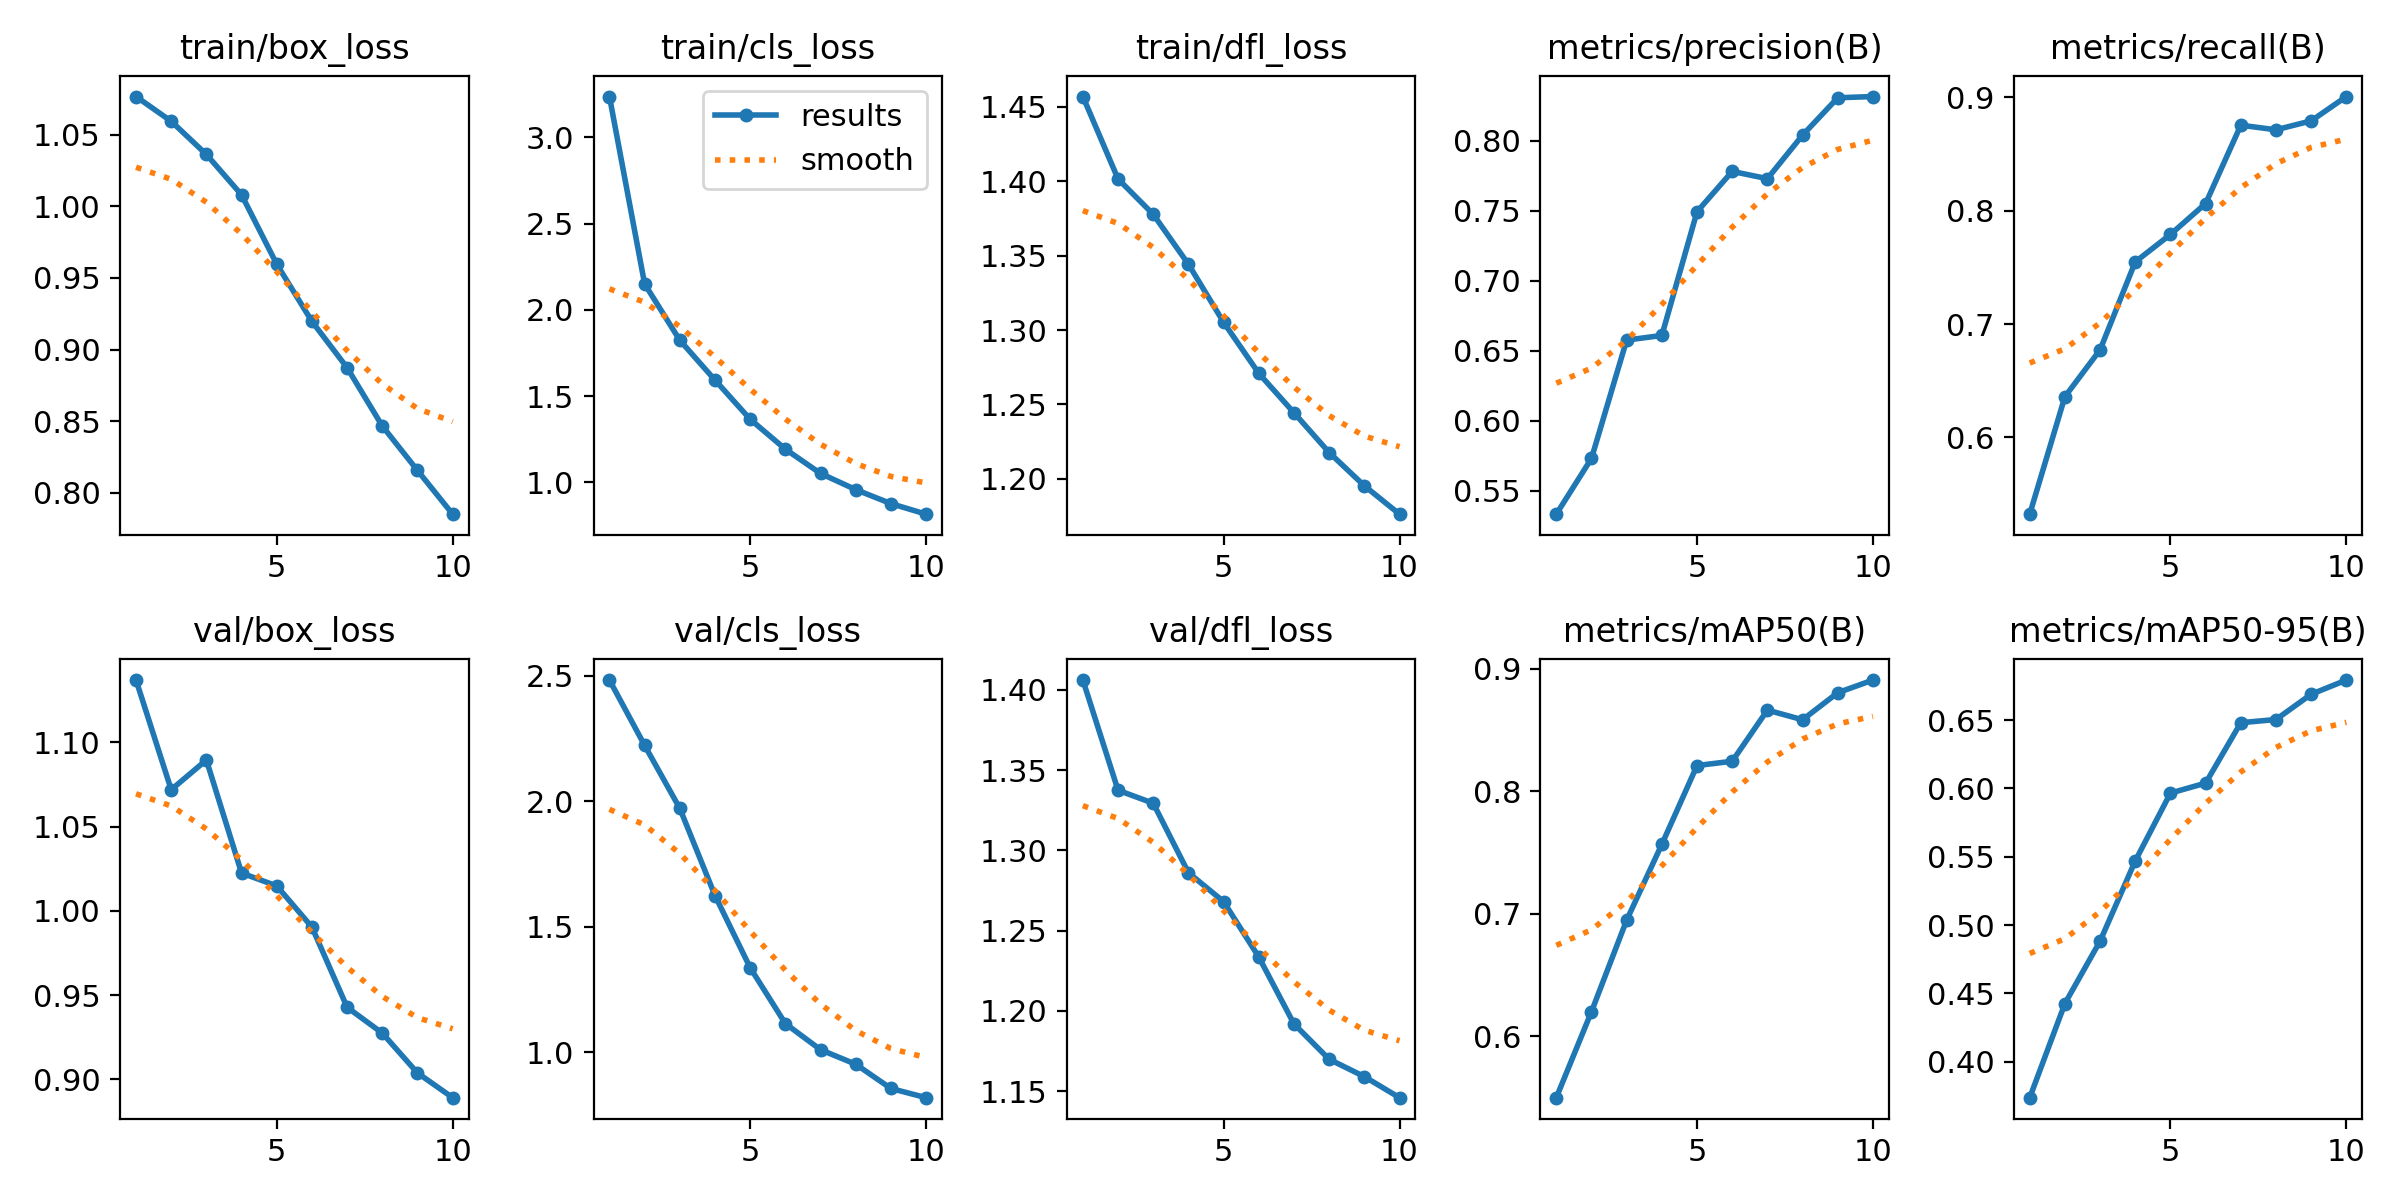

Data behind this chart, as committed beside it:
epoch, time, train/box_loss, train/cls_loss, train/dfl_loss, metrics/precision(B), metrics/recall(B), metrics/mAP50(B), metrics/mAP50-95(B), val/box_loss, val/cls_loss, val/dfl_loss, lr/pg0, lr/pg1, lr/pg2
1, 643.3, 1.077, 3.237, 1.457, 0.5334, 0.5323, 0.5496, 0.3735, 1.137, 2.483, 1.406, 0.0001665, 0.0001665, 0.0001665
2, 1261, 1.059, 2.15, 1.402, 0.5732, 0.636, 0.62, 0.4425, 1.072, 2.222, 1.338, 0.0003002, 0.0003002, 0.0003002
3, 1878, 1.036, 1.824, 1.378, 0.6576, 0.6773, 0.6947, 0.4882, 1.09, 1.971, 1.329, 0.0004009, 0.0004009, 0.0004009
4, 2520, 1.008, 1.593, 1.344, 0.6609, 0.7549, 0.7567, 0.547, 1.022, 1.624, 1.286, 0.0003515, 0.0003515, 0.0003515
5, 3153, 0.9596, 1.365, 1.305, 0.7492, 0.7791, 0.8211, 0.5966, 1.015, 1.337, 1.268, 0.000302, 0.000302, 0.000302
6, 3772, 0.9197, 1.192, 1.271, 0.778, 0.8064, 0.8246, 0.6039, 0.9903, 1.114, 1.234, 0.0002525, 0.0002525, 0.0002525
7, 4387, 0.8874, 1.051, 1.244, 0.7728, 0.8755, 0.8664, 0.6482, 0.9427, 1.01, 1.192, 0.000203, 0.000203, 0.000203
8, 5012, 0.8467, 0.9576, 1.218, 0.8039, 0.8715, 0.8585, 0.6505, 0.9274, 0.9521, 1.17, 0.0001535, 0.0001535, 0.0001535
9, 5644, 0.8157, 0.8764, 1.195, 0.8306, 0.8793, 0.8806, 0.669, 0.9037, 0.8554, 1.159, 0.000104, 0.000104, 0.000104
10, 6287, 0.7852, 0.8151, 1.176, 0.8314, 0.9008, 0.8909, 0.6794, 0.8891, 0.8188, 1.146, 5.45e-05, 5.45e-05, 5.45e-05
